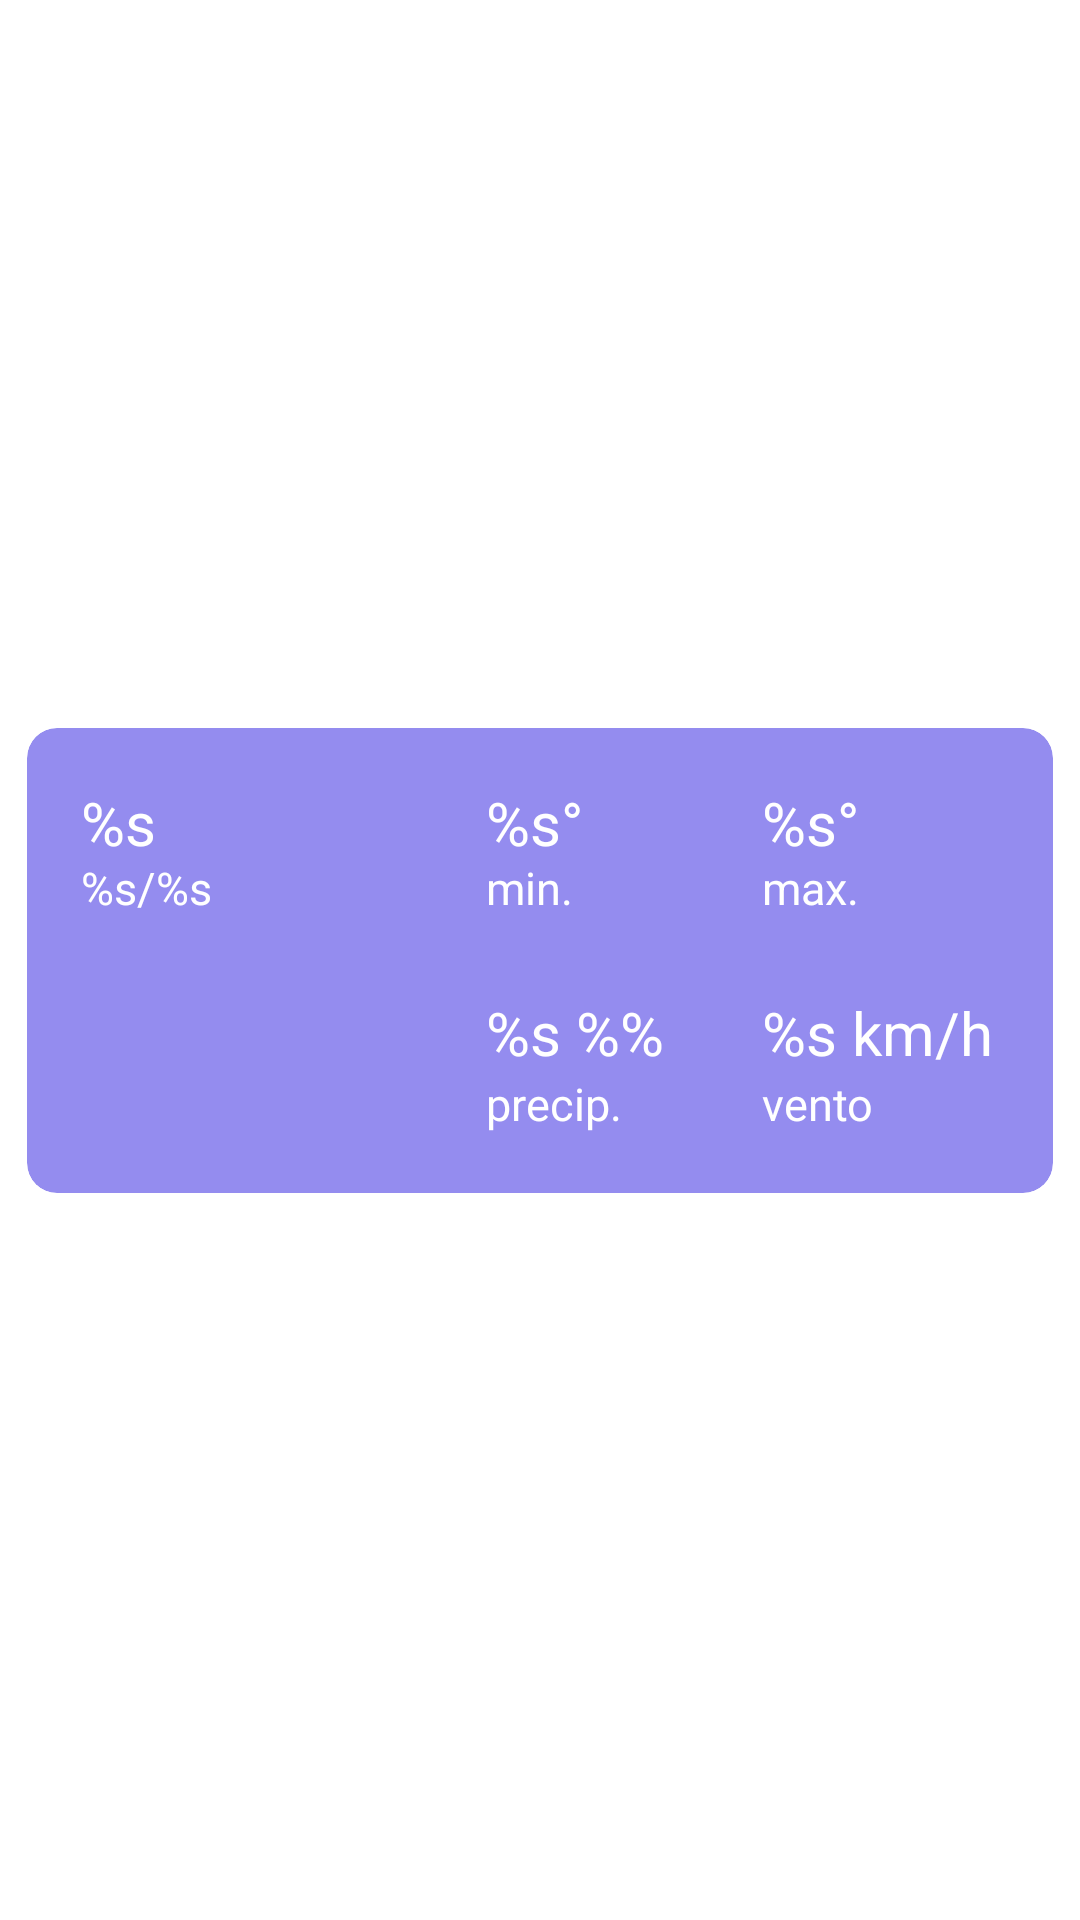

Layout XML and referenced resources for this Android screen:
<!-- AndroidManifest.xml: application theme Theme.Meteoapp -->
<!-- res/layout/template_card.xml -->
<?xml version="1.0" encoding="utf-8"?>
<androidx.constraintlayout.widget.ConstraintLayout xmlns:android="http://schemas.android.com/apk/res/android"
    xmlns:app="http://schemas.android.com/apk/res-auto"
    xmlns:tools="http://schemas.android.com/tools"
    android:layout_width="match_parent"
    android:layout_height="wrap_content"
    android:orientation="vertical">

    <androidx.cardview.widget.CardView
        android:id="@+id/template_card"
        android:layout_width="@dimen/width_342dp"
        android:layout_height="@dimen/height_155_dp"
        android:layout_marginStart="@dimen/margin_24_dp"
        android:layout_marginTop="8dp"
        android:layout_marginEnd="24dp"
        android:layout_marginBottom="8dp"
        android:clickable="true"
        app:cardBackgroundColor="@color/color_card"
        app:cardCornerRadius="@dimen/corner_radius_10_dp"
        app:cardElevation="@dimen/elevation_10_dp"
        app:layout_constraintBottom_toBottomOf="parent"
        app:layout_constraintEnd_toEndOf="parent"
        app:layout_constraintStart_toStartOf="parent"
        app:layout_constraintTop_toTopOf="parent">

        <TextView
            android:id="@+id/day"
            android:layout_width="wrap_content"
            android:layout_height="wrap_content"
            android:layout_alignParentStart="true"
            android:layout_alignParentTop="true"
            android:layout_marginStart="@dimen/margin_18_dp"
            android:layout_marginTop="@dimen/margin_18_dp"
            android:gravity="top"
            android:text="@string/oggi"
            android:textAppearance="@style/day"
            tools:ignore="TextContrastCheck" />

        <TextView
            android:id="@+id/tempmin"
            android:layout_width="wrap_content"
            android:layout_height="wrap_content"
            android:layout_alignParentStart="true"
            android:layout_alignParentTop="true"
            android:layout_marginStart="@dimen/margin_153_dp"
            android:layout_marginTop="@dimen/margin_18_dp"
            android:gravity="top"
            android:text="@string/tempmin"
            android:textAppearance="@style/tempminnum"
            tools:ignore="TextContrastCheck" />

        <TextView
            android:id="@+id/tempmax"
            android:layout_width="wrap_content"
            android:layout_height="wrap_content"
            android:layout_alignParentStart="true"
            android:layout_alignParentTop="true"
            android:layout_marginStart="@dimen/margin_245_dp"
            android:layout_marginTop="@dimen/margin_18_dp"
            android:gravity="top"
            android:text="@string/tempmax"
            android:textAppearance="@style/tempmaxnum"
            tools:ignore="TextContrastCheck" />

        <TextView
            android:id="@+id/data"
            android:layout_width="wrap_content"
            android:layout_height="wrap_content"
            android:layout_alignParentStart="true"
            android:layout_alignParentTop="true"
            android:layout_marginStart="@dimen/margin_18_dp"
            android:layout_marginTop="@dimen/margin_43_dp"
            android:gravity="top"
            android:text="@string/data"
            android:textAppearance="@style/data"
            tools:ignore="TextContrastCheck" />

        <TextView
            android:id="@+id/min"
            android:layout_width="wrap_content"
            android:layout_height="wrap_content"
            android:layout_alignParentStart="true"
            android:layout_alignParentTop="true"
            android:layout_marginStart="@dimen/margin_153_dp"
            android:layout_marginTop="@dimen/margin_43_dp"
            android:gravity="top"
            android:text="@string/min"
            android:textAppearance="@style/min"
            tools:ignore="TextContrastCheck" />

        <TextView
            android:id="@+id/max"
            android:layout_width="wrap_content"
            android:layout_height="wrap_content"
            android:layout_alignParentStart="true"
            android:layout_alignParentTop="true"
            android:layout_marginStart="@dimen/margin_245_dp"
            android:layout_marginTop="@dimen/margin_43_dp"
            android:gravity="top"
            android:text="@string/max"
            android:textAppearance="@style/max"
            tools:ignore="TextContrastCheck" />

        <ImageView
            android:id="@+id/imagetype"
            android:layout_width="45dp"
            android:layout_height="45dp"
            android:layout_marginStart="@dimen/margin_18_dp"
            android:layout_marginTop="@dimen/margin_85_dp"
            android:layout_marginBottom="@dimen/margin_18_dp"
            android:contentDescription="TODO"
            tools:ignore="ImageContrastCheck"
            tools:srcCompat="@tools:sample/avatars" />

        <TextView
            android:id="@+id/umidity"
            android:layout_width="wrap_content"
            android:layout_height="wrap_content"
            android:layout_alignParentStart="true"
            android:layout_alignParentTop="true"
            android:layout_marginStart="@dimen/margin_153_dp"
            android:layout_marginTop="@dimen/margin_88_dp"
            android:gravity="top"
            android:text="@string/rain"
            android:textAppearance="@style/umidity"
            tools:ignore="TextContrastCheck" />

        <TextView

            android:id="@+id/precip_"
            android:layout_width="wrap_content"
            android:layout_height="wrap_content"
            android:layout_alignParentStart="true"
            android:layout_alignParentTop="true"
            android:layout_marginStart="@dimen/margin_153_dp"
            android:layout_marginTop="@dimen/margin_115_dp"
            android:layout_marginEnd="@dimen/margin_18_dp"
            android:gravity="top"
            android:text="@string/precip_"
            android:textAppearance="@style/precip_"
            tools:ignore="TextContrastCheck" />

        <TextView
            android:id="@+id/kmh"
            android:layout_width="wrap_content"
            android:layout_height="wrap_content"
            android:layout_alignParentStart="true"
            android:layout_alignParentTop="true"
            android:layout_marginStart="@dimen/margin_245_dp"
            android:layout_marginTop="@dimen/margin_88_dp"
            android:layout_marginEnd="@dimen/margin_18_dp"
            android:gravity="top"
            android:text="@string/kmh"
            android:textAppearance="@style/kmh"
            tools:ignore="TextContrastCheck" />

        <TextView
            android:id="@+id/vento"
            android:layout_width="wrap_content"
            android:layout_height="wrap_content"
            android:layout_alignParentStart="true"
            android:layout_alignParentTop="true"
            android:layout_marginStart="@dimen/margin_245_dp"
            android:layout_marginTop="@dimen/margin_115_dp"
            android:layout_marginEnd="@dimen/margin_18_dp"
            android:gravity="top"
            android:text="@string/vento"
            android:textAppearance="@style/vento"
            tools:ignore="TextContrastCheck" />


    </androidx.cardview.widget.CardView>


</androidx.constraintlayout.widget.ConstraintLayout>
<!-- resources referenced by this layout -->
<resources>
  <color name="color_card">#ff948cef</color>
  <dimen name="corner_radius_10_dp">10dp</dimen>
  <dimen name="elevation_10_dp">10dp</dimen>
  <dimen name="height_155_dp">155dp</dimen>
  <dimen name="margin_115_dp">115dp</dimen>
  <dimen name="margin_153_dp">153dp</dimen>
  <dimen name="margin_18_dp">18dp</dimen>
  <dimen name="margin_245_dp">245dp</dimen>
  <dimen name="margin_24_dp">24dp</dimen>
  <dimen name="margin_43_dp">43dp</dimen>
  <dimen name="margin_85_dp">85dp</dimen>
  <dimen name="margin_88_dp">88dp</dimen>
  <dimen name="width_342dp">342dp</dimen>
  <string name="data" translatable="false">%s/%s</string>
  <string name="kmh" translatable="false">%s km/h</string>
  <string name="max" translatable="false">max.</string>
  <string name="min" translatable="false">min.</string>
  <string name="oggi" translatable="false">%s</string>
  <string name="precip_">precip.</string>
  <string name="rain" translatable="false">%s %%</string>
  <string name="tempmax" translatable="false">%s°</string>
  <string name="tempmin" translatable="false">%s°</string>
  <string name="vento">vento</string>
  <style name="data">
          <item name="fontFamily">Inter</item>
          <item name="android:textSize">15sp</item>
          <item name="lineHeight">18sp</item>
          <item name="android:textColor">#FFFFFF</item>
      </style>
  <style name="day">
          <item name="fontFamily">Inter</item>
          <item name="android:textSize">20sp</item>
          <item name="lineHeight">27sp</item>
          <item name="android:textColor">#FFFFFF</item>
      </style>
  <style name="kmh">
          <item name="android:textSize">20sp</item>
          <item name="lineHeight">24sp</item>
          <item name="fontFamily">Inter</item>
          <item name="android:textColor">#FFFFFF</item>
      </style>
  <style name="max">
          <item name="android:textSize">15sp</item>
          <item name="lineHeight">18sp</item>
          <item name="fontFamily">Inter</item>
          <item name="android:textColor">#FFFFFF</item>
      </style>
  <style name="min">
          <item name="android:textSize">15sp</item>
          <item name="lineHeight">18sp</item>
          <item name="fontFamily">Inter</item>
          <item name="android:textColor">#FFFFFF</item>
      </style>
  <style name="precip_">
          <item name="android:textSize">15sp</item>
          <item name="android:textColor">#FFFFFF</item>
          <item name="lineHeight">18sp</item>
          <item name="fontFamily">Inter</item>
  
      </style>
  <style name="tempmaxnum">
          <item name="fontFamily">Inter</item>
          <item name="android:textSize">20sp</item>
          <item name="lineHeight">24sp</item>
          <item name="android:textColor">#FFFFFF</item>
      </style>
  <style name="tempminnum">
          <item name="fontFamily">Inter</item>
          <item name="android:textSize">20sp</item>
          <item name="lineHeight">24sp</item>
          <item name="android:textColor">#FFFFFF</item>
      </style>
  <style name="umidity">
          <item name="android:textSize">20sp</item>
          <item name="lineHeight">24sp</item>
          <item name="fontFamily">Inter</item>
          <item name="android:textColor">#FFFFFF</item>
      </style>
  <style name="vento">
          <item name="android:textSize">15sp</item>
          <item name="lineHeight">18sp</item>
          <item name="android:textColor">#FFFFFF</item>
          <item name="fontFamily">Inter</item>
      </style>
  <color name="purple_200">#FFBB86FC</color>
  <color name="purple_700">#FF3700B3</color>
  <color name="black">#FF000000</color>
  <color name="teal_200">#FF03DAC5</color>
</resources>
